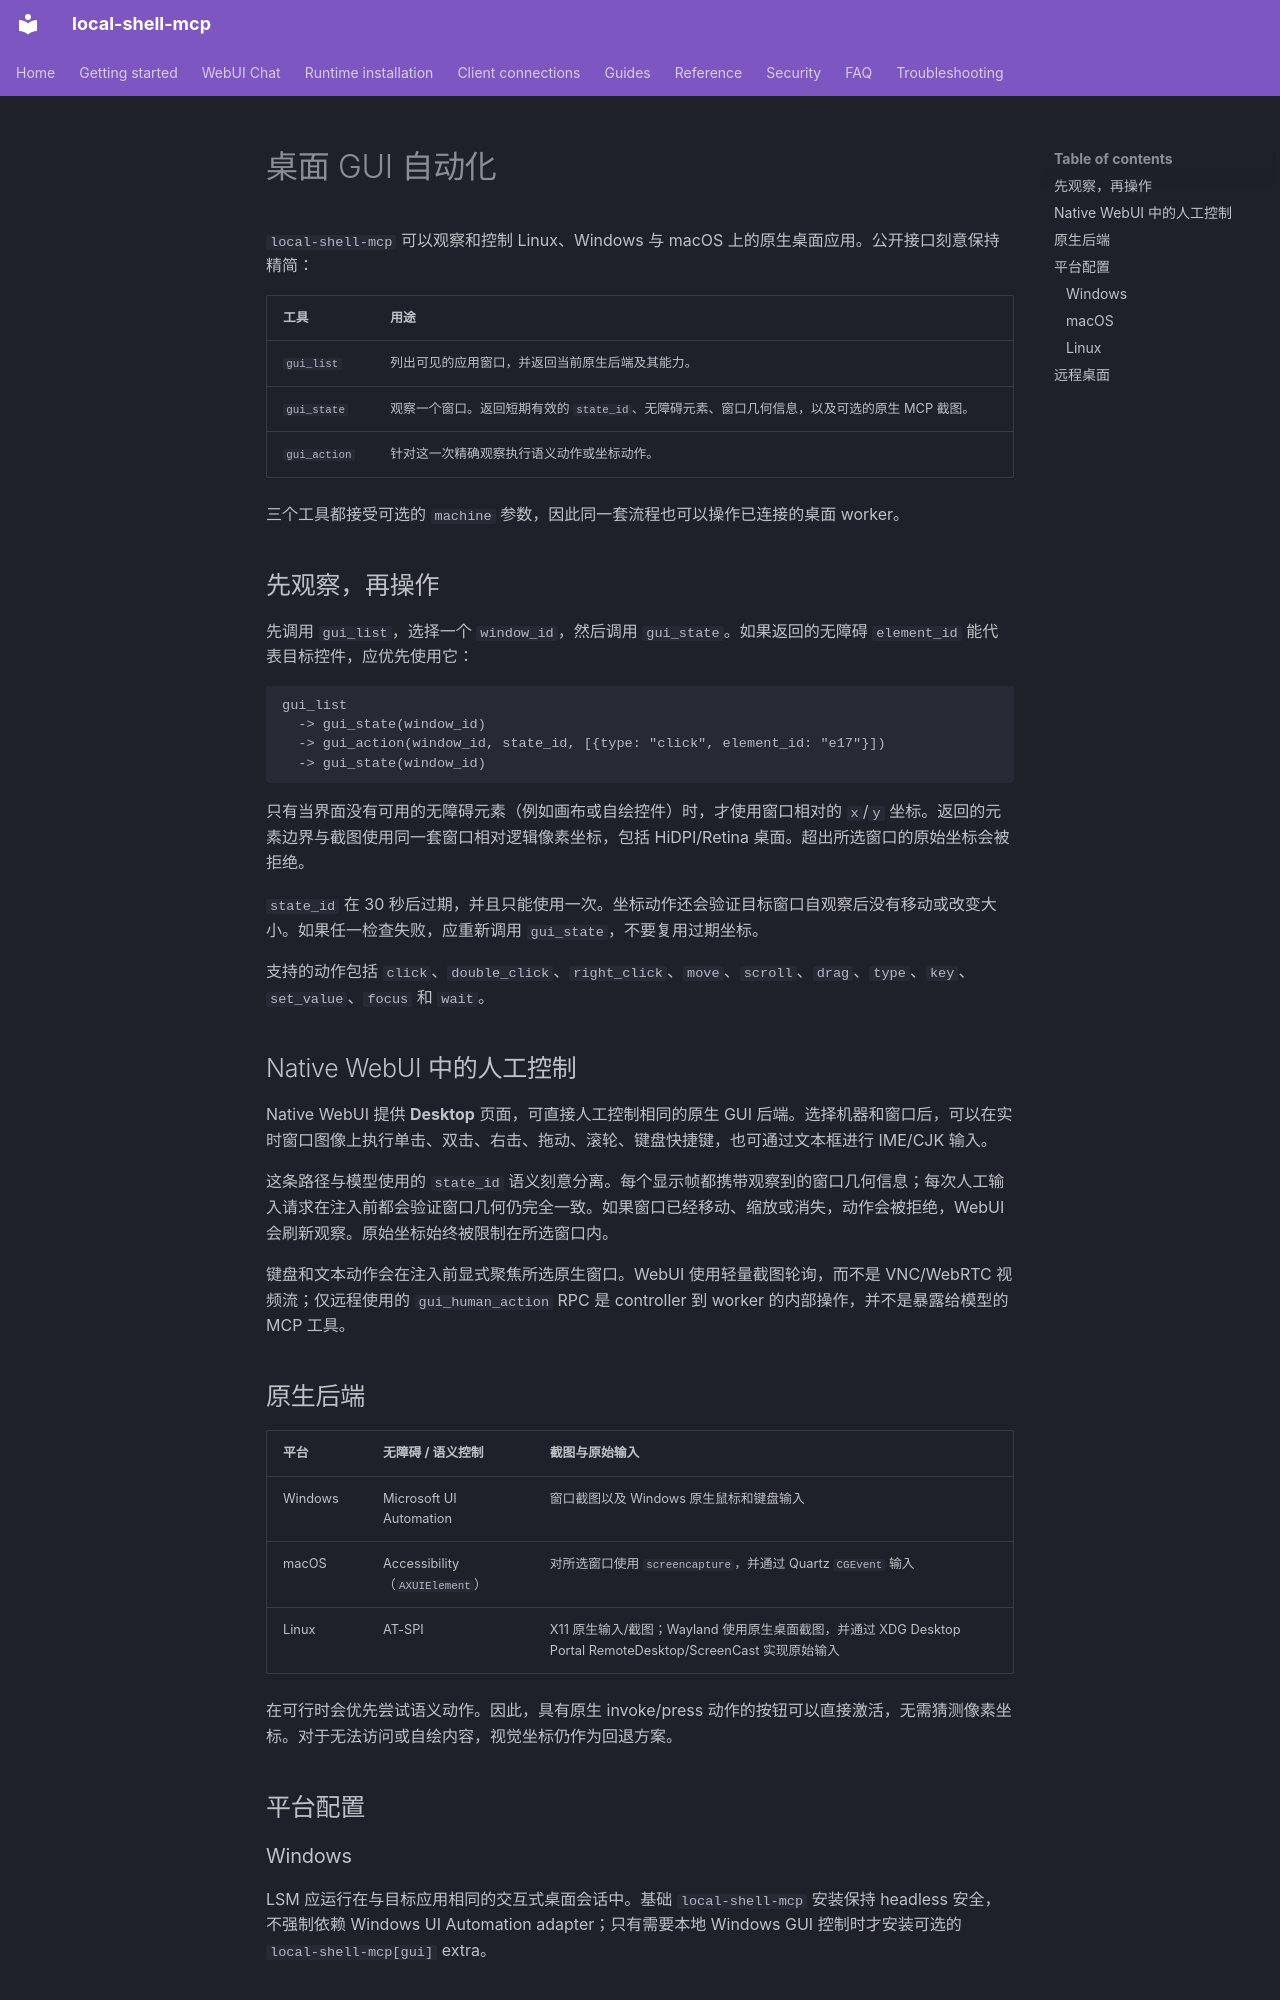

repository: fwerkor/local-shell-mcp · page: guides/gui-automation.zh/index.html · generator: mkdocs

<!-- i18n-source-sha256: 696652d73445aaa9f3fc920f090fdaad3b7dd627a2bba4f5c8530f054a937506 -->
# 桌面 GUI 自动化

`local-shell-mcp` 可以观察和控制 Linux、Windows 与 macOS 上的原生桌面应用。公开接口刻意保持精简：

| 工具 | 用途 |
|---|---|
| `gui_list` | 列出可见的应用窗口，并返回当前原生后端及其能力。 |
| `gui_state` | 观察一个窗口。返回短期有效的 `state_id`、无障碍元素、窗口几何信息，以及可选的原生 MCP 截图。 |
| `gui_action` | 针对这一次精确观察执行语义动作或坐标动作。 |

三个工具都接受可选的 `machine` 参数，因此同一套流程也可以操作已连接的桌面 worker。

## 先观察，再操作

先调用 `gui_list`，选择一个 `window_id`，然后调用 `gui_state`。如果返回的无障碍 `element_id` 能代表目标控件，应优先使用它：

```text
gui_list
  -> gui_state(window_id)
  -> gui_action(window_id, state_id, [{type: "click", element_id: "e17"}])
  -> gui_state(window_id)
```

只有当界面没有可用的无障碍元素（例如画布或自绘控件）时，才使用窗口相对的 `x`/`y` 坐标。返回的元素边界与截图使用同一套窗口相对逻辑像素坐标，包括 HiDPI/Retina 桌面。超出所选窗口的原始坐标会被拒绝。

`state_id` 在 30 秒后过期，并且只能使用一次。坐标动作还会验证目标窗口自观察后没有移动或改变大小。如果任一检查失败，应重新调用 `gui_state`，不要复用过期坐标。

支持的动作包括 `click`、`double_click`、`right_click`、`move`、`scroll`、`drag`、`type`、`key`、`set_value`、`focus` 和 `wait`。

## Native WebUI 中的人工控制

Native WebUI 提供 **Desktop** 页面，可直接人工控制相同的原生 GUI 后端。选择机器和窗口后，可以在实时窗口图像上执行单击、双击、右击、拖动、滚轮、键盘快捷键，也可通过文本框进行 IME/CJK 输入。

这条路径与模型使用的 `state_id` 语义刻意分离。每个显示帧都携带观察到的窗口几何信息；每次人工输入请求在注入前都会验证窗口几何仍完全一致。如果窗口已经移动、缩放或消失，动作会被拒绝，WebUI 会刷新观察。原始坐标始终被限制在所选窗口内。

键盘和文本动作会在注入前显式聚焦所选原生窗口。WebUI 使用轻量截图轮询，而不是 VNC/WebRTC 视频流；仅远程使用的 `gui_human_action` RPC 是 controller 到 worker 的内部操作，并不是暴露给模型的 MCP 工具。

## 原生后端

| 平台 | 无障碍 / 语义控制 | 截图与原始输入 |
|---|---|---|
| Windows | Microsoft UI Automation | 窗口截图以及 Windows 原生鼠标和键盘输入 |
| macOS | Accessibility（`AXUIElement`） | 对所选窗口使用 `screencapture`，并通过 Quartz `CGEvent` 输入 |
| Linux | AT-SPI | X11 原生输入/截图；Wayland 使用原生桌面截图，并通过 XDG Desktop Portal RemoteDesktop/ScreenCast 实现原始输入 |

在可行时会优先尝试语义动作。因此，具有原生 invoke/press 动作的按钮可以直接激活，无需猜测像素坐标。对于无法访问或自绘内容，视觉坐标仍作为回退方案。

## 平台配置

### Windows

LSM 应运行在与目标应用相同的交互式桌面会话中。基础 `local-shell-mcp` 安装保持 headless 安全，不强制依赖 Windows UI Automation adapter；只有需要本地 Windows GUI 控制时才安装可选的 `local-shell-mcp[gui]` extra。
